Photos from the image-classification dataset "sample_data" in the GitHub repository JayashreeMurugan13/FreshFruit-Ai. Its 2 classes are: fresh, rotten.

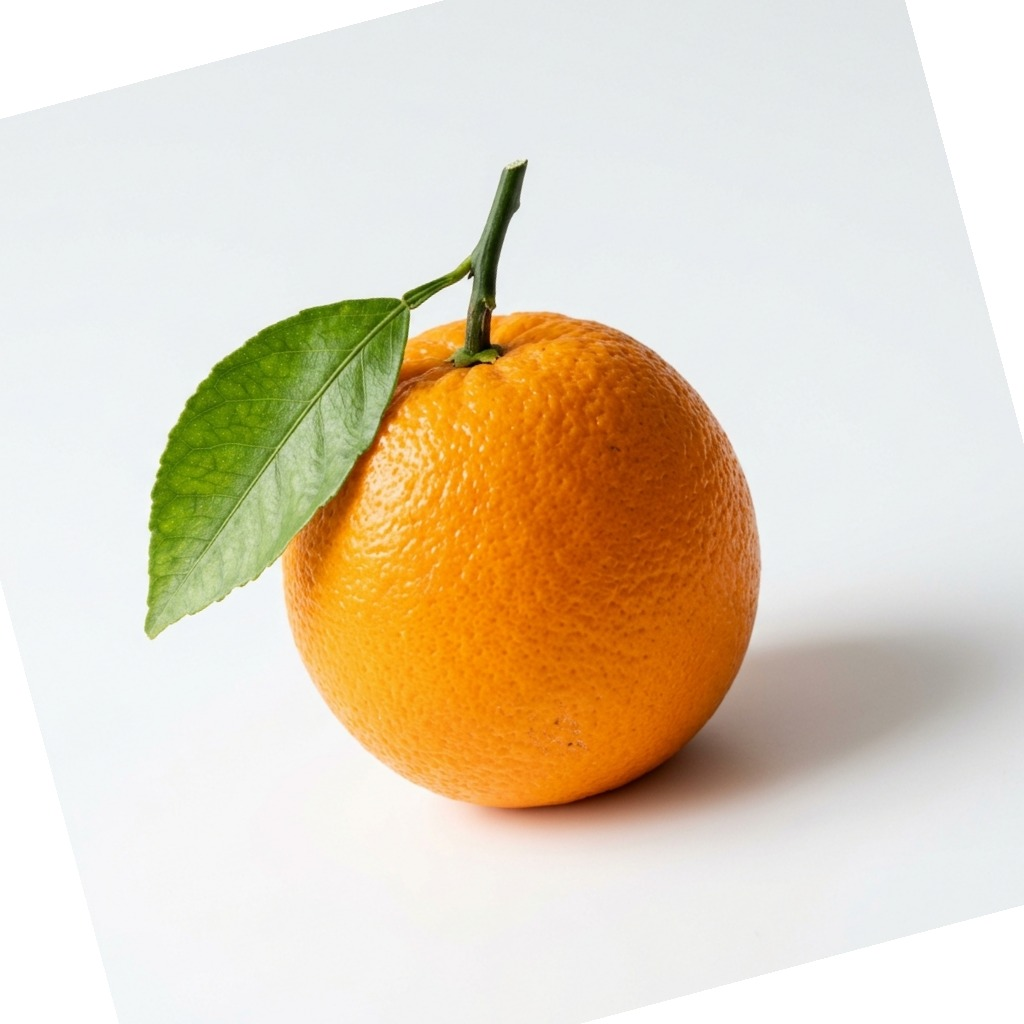
Label: fresh

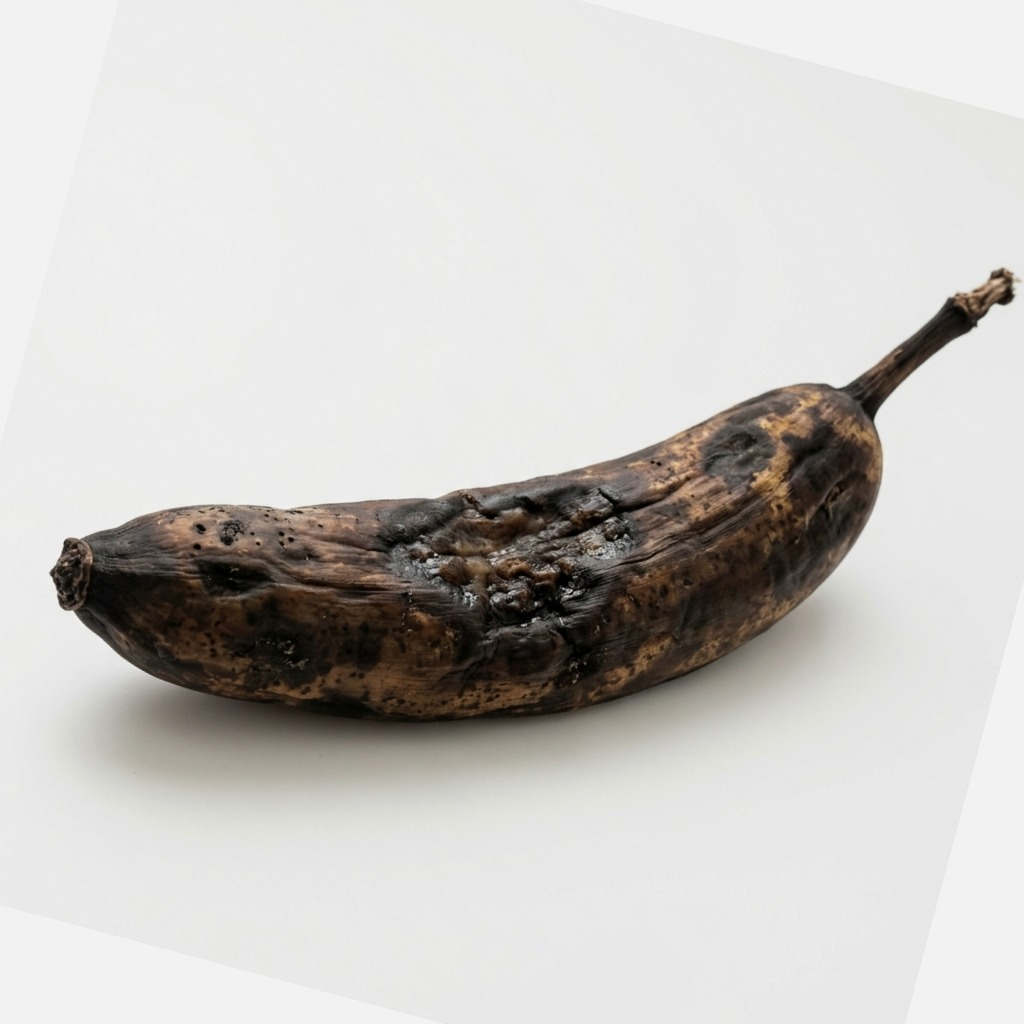
Label: rotten

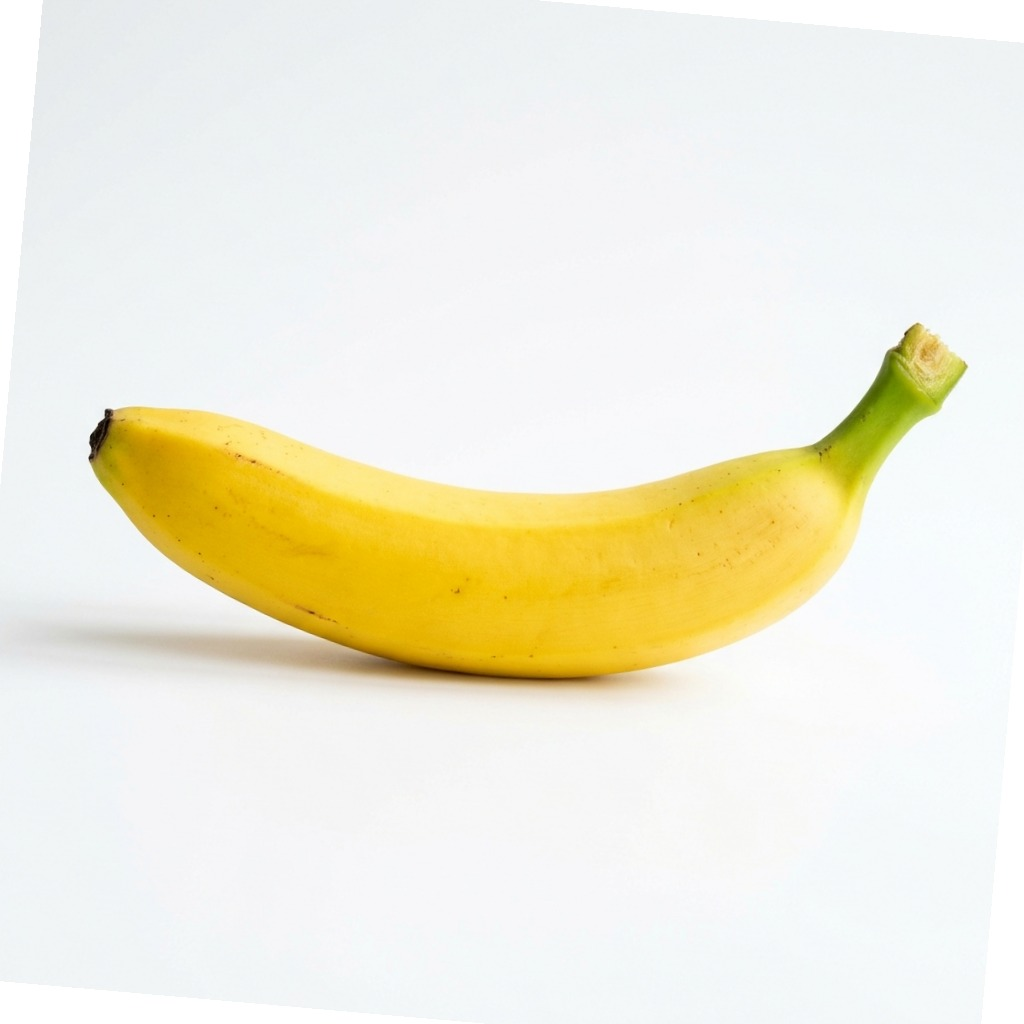
Label: fresh

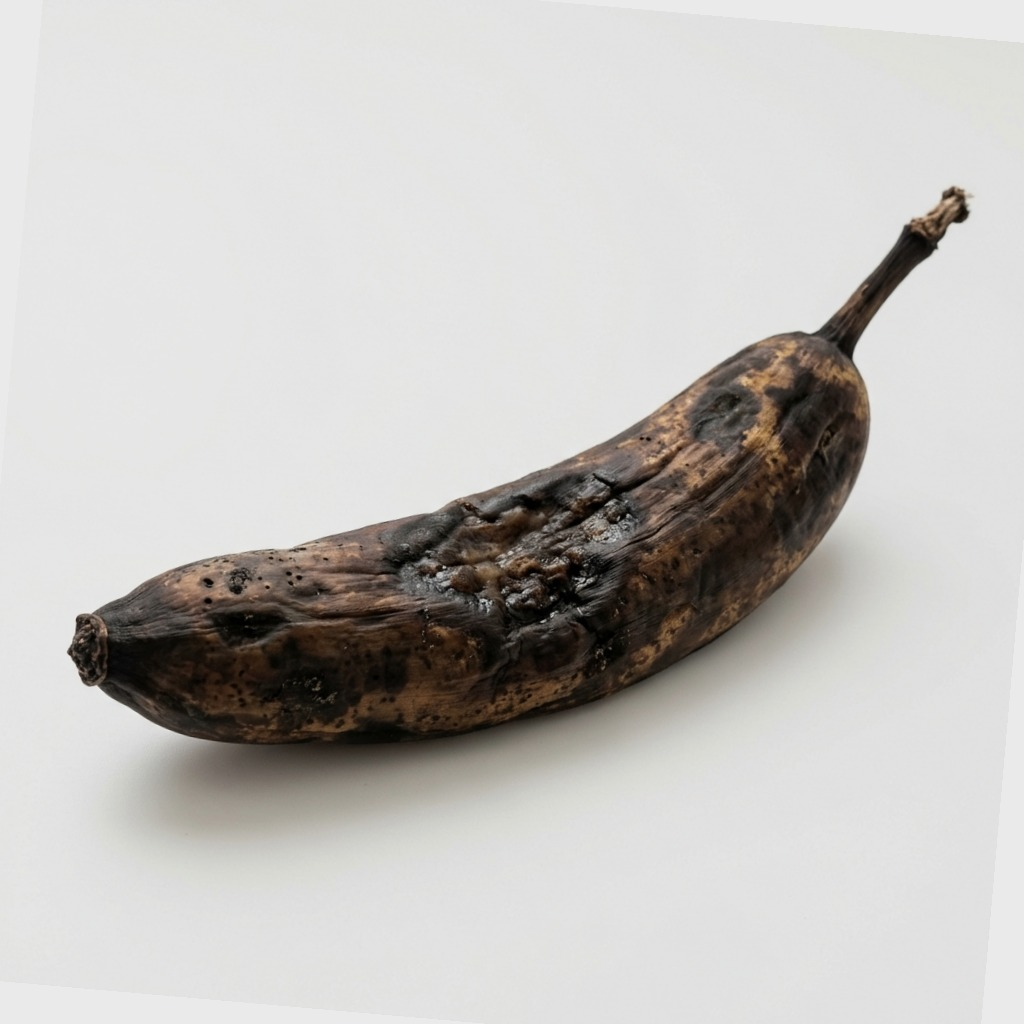
Label: rotten

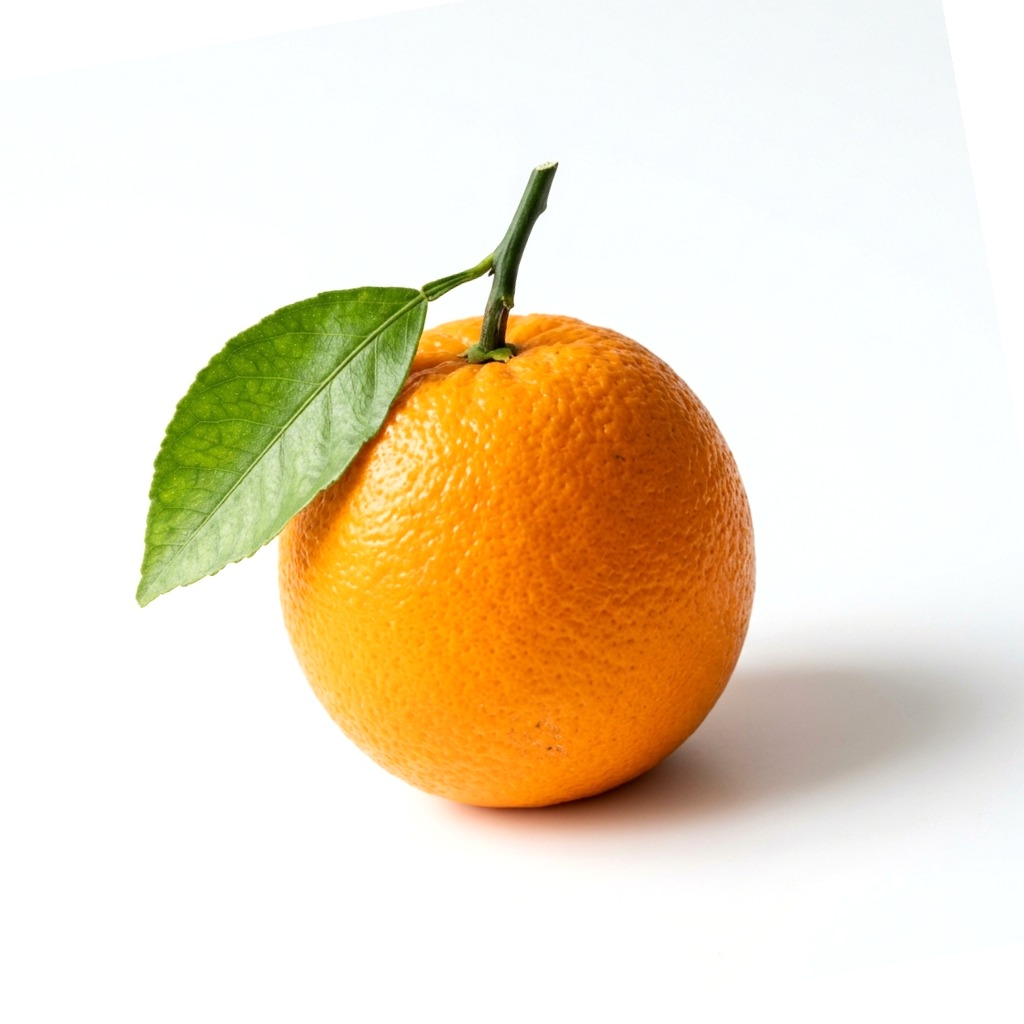
Label: fresh

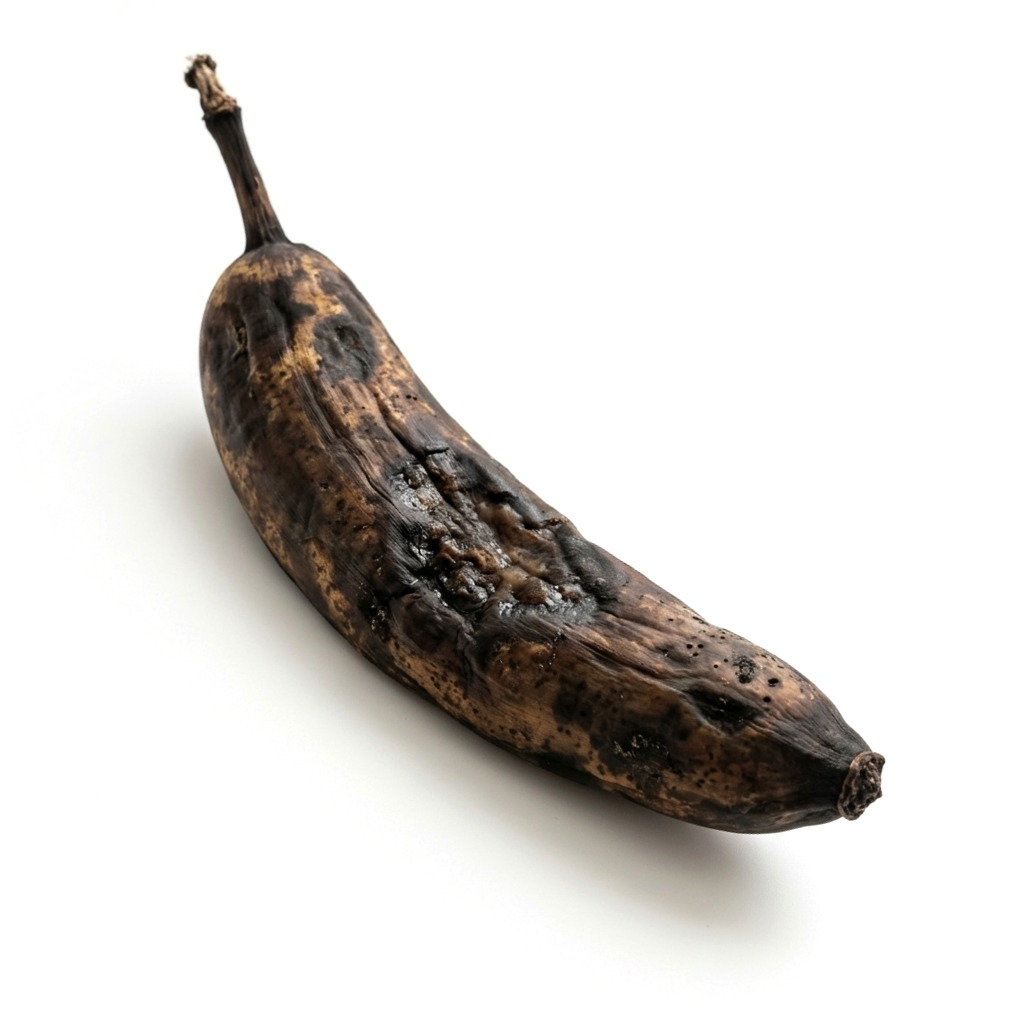
Label: rotten
